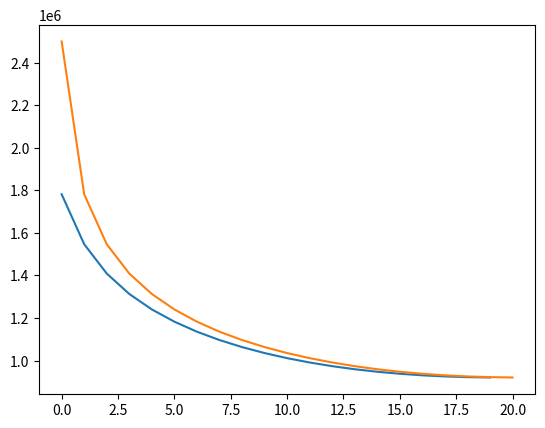
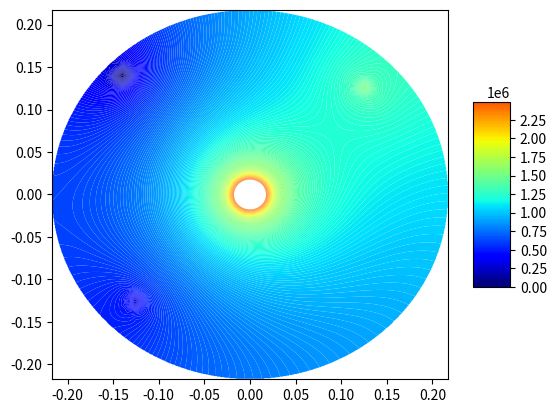

Reproduce these figures in Python, in order.
# Решение уравнения пьезопроводности в цилиндрических координатах, двумерный случай.
# в данном файле решается система лин. уравнений. Сначала рассчитывается задача вдоль радиуса, затем вдоль угла.
# В центре скважина с постоянным P, так же задаются координаты n скважин с постоянным давлением.
import numpy as np
from scipy import interpolate
import matplotlib.pyplot as plt
from matplotlib import cm
if __name__ == '__main__':
    perm = 2 * 10 ** (-15)  # м2 проницаемость
    mu = 2 * 10 ** (-3)  # Па*с вязкость
    fi = 0.2  # пористость
    Cf = 10 ** (-9)  # сжимаемость флюида
    Cr = 5 * 10 ** (-10)  # сжимаемость скелета
    k = mu*fi*(Cf+Cr)/perm
    delta_r = 0.01
    delta_fi = np.pi / 60 # угол-шаг в радианах
    R = 0.215
    r_well = 0.0075
    N_r = int((R-r_well)/delta_r)
    M_fi = int(2*np.pi/delta_fi)
    delta_t = 0.01
    Pres = 1*10**5
    P_center = 2500000
    Pres_distrib = np.ones((N_r, M_fi)) * Pres
    c1 = 1/delta_r**2
    c2 = 1/2/delta_r
    c3 = k/delta_t
    c4 = 1/delta_fi**2
    T_exp = 500
    wells_coord = [(int(0.15/delta_r), int(np.pi/4/delta_fi)), (int(0.15/delta_r), int(5*np.pi/4/delta_fi)), (int(0.17/delta_r), int(3*np.pi/4/delta_fi))]
    P_well = [1500000, 300000, 50000]
    CP_dict = {}  # словарь, в котором ключами являются координаты точек с давлениями, а значения - значения этих давлений

    for i in range(len(wells_coord)):
        CP_dict[wells_coord[i]] = P_well[i]

def sortByRad(inputSet):
    return inputSet[0]

def sortByAngle(inputSet):
    return inputSet[1]

#for i in range(len(wells_coord)):
#    Pres_distrib[wells_coord[i][0]][wells_coord[i][1]] = P_well[i]

def PorePressure_in_Time(N_r, M_fi, Pres_distrib, c1, c2, c3, c4, wells_coord, CP_dict, P_center, delta_r, delta_fi, Pres):

    # пластовое давление во всей области на нулевом временном шаге
    P_total = np.ones((N_r, 1)) * Pres
    for m in range(0, M_fi):

        A = np.zeros((N_r, N_r))
        B = np.zeros((N_r, 1))

        for n in range(1, N_r - 1):
            A[n][n-1] = c1 - c2/((n+1)*delta_r)
            A[n][n] = -2*c1 - c3
            A[n][n+1] = c1 + c2/((n+1)*delta_r)

        A[0][0] = -2*c1 - c3
        A[0][1] = c1 + c2/(1*delta_r)
        A[N_r-1][N_r-1] = -2*c1 - c3 + c1 + c2/((N_r)*delta_r)
        A[N_r-1][N_r-2] = c1 - c2/((N_r)*delta_r)

        if m != M_fi-1:
            for n in range(0, N_r):
                if n == 0:
                    B[n][0] = -c4/((n+1)*delta_r)**2 * Pres_distrib[n][m+1] + 2*c4/((n+1)*delta_r)**2 * Pres_distrib[n][m] - \
                              c4/((n+1)*delta_r)**2 * Pres_distrib[n][m-1] - c3*Pres_distrib[n][m] - \
                              P_center*(c1 - c2/(1*delta_r))

                else:
                    B[n][0] = -c4/((n+1)*delta_r)**2 * Pres_distrib[n][m+1] + 2*c4/((n+1)*delta_r)**2 * Pres_distrib[n][m] - \
                              c4/((n+1)*delta_r)**2 * Pres_distrib[n][m-1] - c3*Pres_distrib[n][m]
        else:
            for n in range(0, N_r):
                if n == 0:
                    B[n][0] = -c4 / ((n+1)*delta_r) ** 2 * Pres_distrib[n][0] + 2 * c4 / ((n+1)*delta_r) ** 2 * Pres_distrib[n][m] - \
                              c4 / ((n+1)*delta_r) ** 2 * Pres_distrib[n][m - 1] - c3 * Pres_distrib[n][m] - \
                              P_center * (c1 - c2 / (1 * delta_r))

                else:
                    B[n][0] = -c4 / ((n+1)*delta_r) ** 2 * Pres_distrib[n][0] + 2 * c4 / ((n+1)*delta_r) ** 2 * Pres_distrib[n][m] - \
                              c4 / ((n+1)*delta_r) ** 2 * Pres_distrib[n][m - 1] - c3 * Pres_distrib[n][m]

        wells_coord.sort(key=sortByRad, reverse=True)

        for i in range(len(wells_coord)): # wells_coord начинается с больших радиусов, чтобы удалять с конца
            if m == wells_coord[i][1]:

                A[wells_coord[i][0]+1][wells_coord[i][0]] = 0
                A[wells_coord[i][0]-1][wells_coord[i][0]] = 0
                B[wells_coord[i][0]+1][0] = B[wells_coord[i][0]+1][0] - (c1 - c2/(((wells_coord[i][0]+1)*delta_r)))*CP_dict[wells_coord[i]]
                B[wells_coord[i][0] - 1][0] = B[wells_coord[i][0]-1][0] - (c1 + c2/(((wells_coord[i][0]-1)*delta_r)))*CP_dict[wells_coord[i]]

                A = np.delete(A, wells_coord[i][0], axis=0)
                A = np.delete(A, wells_coord[i][0], axis=1)
                B= np.delete(B, wells_coord[i][0], axis=0)

        P_new = np.linalg.solve(A, B)

        wells_coord = wells_coord[::-1]

        for i in range(len(wells_coord)):   # wells_coord начинается с меньших радиусов, чтобы вставлять с начала
            if m == wells_coord[i][1]:
                P_new = np.insert(P_new, wells_coord[i][0], CP_dict[wells_coord[i]])

        P_new = P_new.reshape(N_r, 1)

        P_total = np.hstack((P_total, P_new))

    P_total = np.delete(P_total, 0, axis=1)

    Pres_distrib = np.array(P_total.copy())

#-----------------------------------------------------------------------------------

    P_total = np.ones((1, M_fi)) * Pres
    for n in range(0, N_r):

        A = np.zeros((M_fi, M_fi))
        B = np.zeros((M_fi, 1))

        for m in range(1, M_fi-1):
            A[m][m - 1] = c4/((n+1)*delta_r)**2
            A[m][m] = -2*c4/((n+1)*delta_r)**2 - c3
            A[m][m + 1] = c4/((n+1)*delta_r)**2

        A[0][0] = A[m][m]
        A[0][1] = A[m][m-1]
        A[0][M_fi-1] = A[m][m-1]
        A[M_fi-1][M_fi-1] = A[m][m]
        A[M_fi-1][M_fi-2] = A[m][m-1]
        A[M_fi - 1][0] = A[m][m+1]
        #print(A)
        for m in range(M_fi):
           if n == 0:
               B[m][0] = -c1 * (Pres_distrib[n + 1][m] - 2 * Pres_distrib[n][m] + P_center) - \
                         c2 / ((n + 1) * delta_r) * (Pres_distrib[n + 1][m] - P_center) - \
                         c3 * Pres_distrib[n][m]
           elif n == N_r-1:
               B[m][0] = -c1 * (Pres_distrib[n][m] - 2 * Pres_distrib[n][m] + Pres_distrib[n - 1][m]) - \
                         c2 / ((n + 1) * delta_r) * (Pres_distrib[n][m] - Pres_distrib[n - 1][m]) - \
                         c3 * Pres_distrib[n][m]
           else:
               B[m][0] = -c1*(Pres_distrib[n+1][m] - 2*Pres_distrib[n][m] + Pres_distrib[n-1][m]) - \
                         c2/((n+1)*delta_r)*(Pres_distrib[n+1][m] - Pres_distrib[n-1][m]) -\
                         c3*Pres_distrib[n][m]

        wells_coord.sort(key=sortByAngle, reverse=True)
        for i in range(len(wells_coord)): # wells_coord начинается с больших углов, чтобы удалять с конца
            if n == wells_coord[i][0]:

                A[wells_coord[i][1]+1][wells_coord[i][1]] = 0
                A[wells_coord[i][1]-1][wells_coord[i][1]] = 0
                B[wells_coord[i][1]+1][0] = B[wells_coord[i][1]+1][0] - c4/((n+1)*delta_r)**2*CP_dict[wells_coord[i]]
                B[wells_coord[i][1] - 1][0] = B[wells_coord[i][1]-1][0] - c4/((n+1)*delta_r)**2*CP_dict[wells_coord[i]]

                A = np.delete(A, wells_coord[i][1], axis=0)
                A = np.delete(A, wells_coord[i][1], axis=1)
                B = np.delete(B, wells_coord[i][1], axis=0)

        #print(B)
        P_new = np.linalg.solve(A, B)

        wells_coord = wells_coord[::-1]
        for i in range(len(wells_coord)):  # wells_coord начинается с меньших углов, чтобы вставлять с начала
            if n == wells_coord[i][0]:

                P_new = np.insert(P_new, wells_coord[i][1], CP_dict[wells_coord[i]])

        P_new = P_new.reshape(M_fi, 1)

        P_total = np.vstack((P_total, P_new.T))

    P_total = np.delete(P_total, 0, axis=0)
    #print(P_total)
    Pres_end = np.array(P_total.copy())

    return Pres_end

if __name__ == '__main__':
    for t in range(T_exp):
        print(t)
        Pres_distrib = PorePressure_in_Time(N_r, M_fi, Pres_distrib, c1, c2, c3, c4, wells_coord, CP_dict, P_center, delta_r, delta_fi, Pres)
        print(min(Pres_distrib.flat), max(Pres_distrib.flat))

    fig1 = plt.figure()
    plt.plot(Pres_distrib[:, 30])
    P_all_center = np.ones((1, M_fi)) * P_center
    Pres_distrib = np.vstack((P_all_center, Pres_distrib))
    plt.plot(Pres_distrib[:, 30])
    plt.show()
    X = np.zeros((N_r+1,M_fi))
    Y = np.zeros((N_r+1, M_fi))
    for m in range(M_fi):
        for n in range(N_r+1):
            X[n][m] = (r_well+(n+1)*delta_r)*np.cos(delta_fi*m)
            Y[n][m] = (r_well+(n+1)*delta_r)*np.sin(delta_fi*m)

    X_list = [i for i in X.flat]
    Y_list = [j for j in Y.flat]
    P_list = [k for k in Pres_distrib.flat]


    CP_list = zip(X_list, Y_list, P_list)

    print(min(P_list), max(P_list))

    xi = np.linspace(min(X_list),max(X_list), 700)
    yi = np.linspace(min(Y_list), max(Y_list), 700)
    xig, yig = np.meshgrid(xi, yi)
    Pi = interpolate.griddata((X_list,Y_list), P_list, (xig, yig), method='cubic')

    levels = list(range(0,2500000,10000))
    fig = plt.figure()
    surf = plt.contourf(xig, yig, Pi, cmap=cm.jet, antialiased=True, vmin=np.nanmin(Pi), vmax=np.nanmax(Pi),linewidth=0.2, levels=levels)

#    t = np.arange(0, 2 * np.pi, 0.01)
#    r = 0.215
#    plt.plot(r * np.sin(t) + Lx/2, r * np.cos(t) + Ly/2)
    #ax = fig.gca(projection='3d')

    #surf = ax.plot_surface(xig, yig, Pi, cmap=cm.jet, antialiased=True, vmin=np.nanmin(Pi), vmax=np.nanmax(Pi), linewidth=0.2)
    fig.colorbar(surf, shrink=0.5, aspect=5)

    plt.show()
